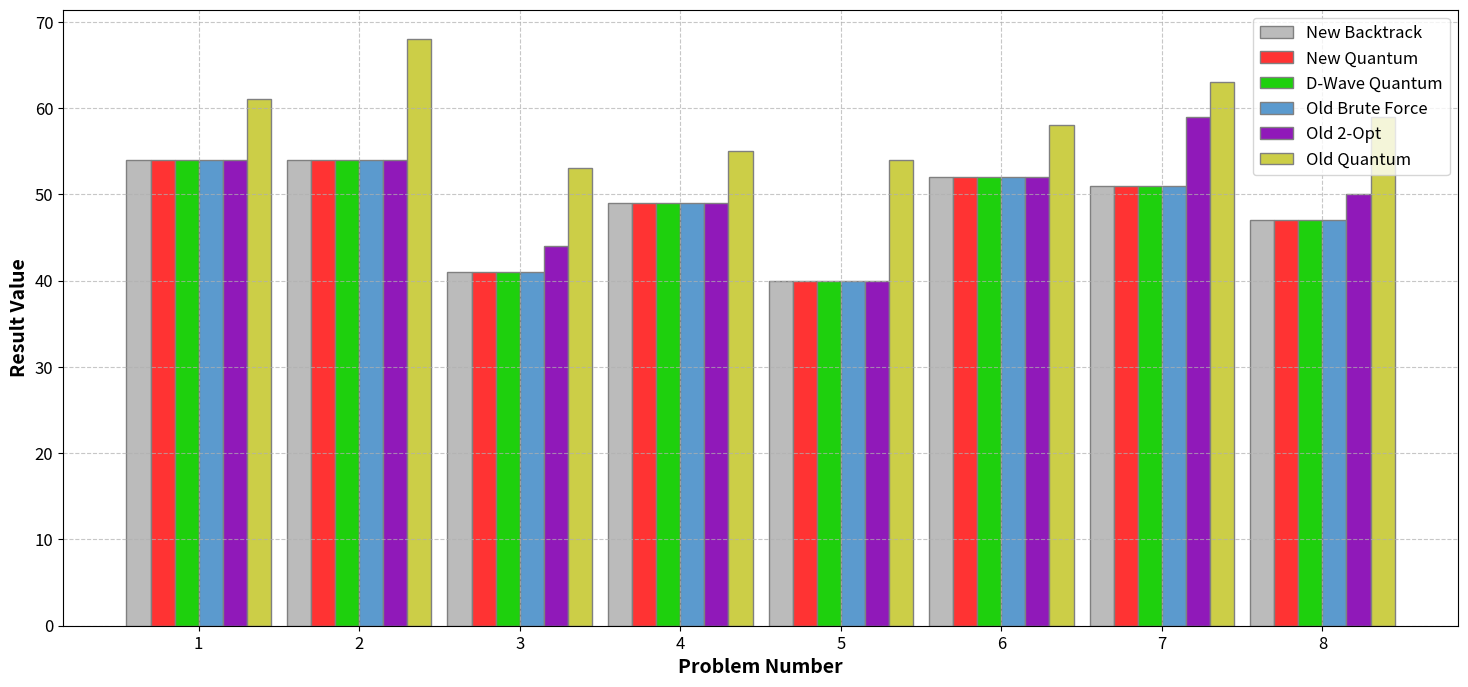
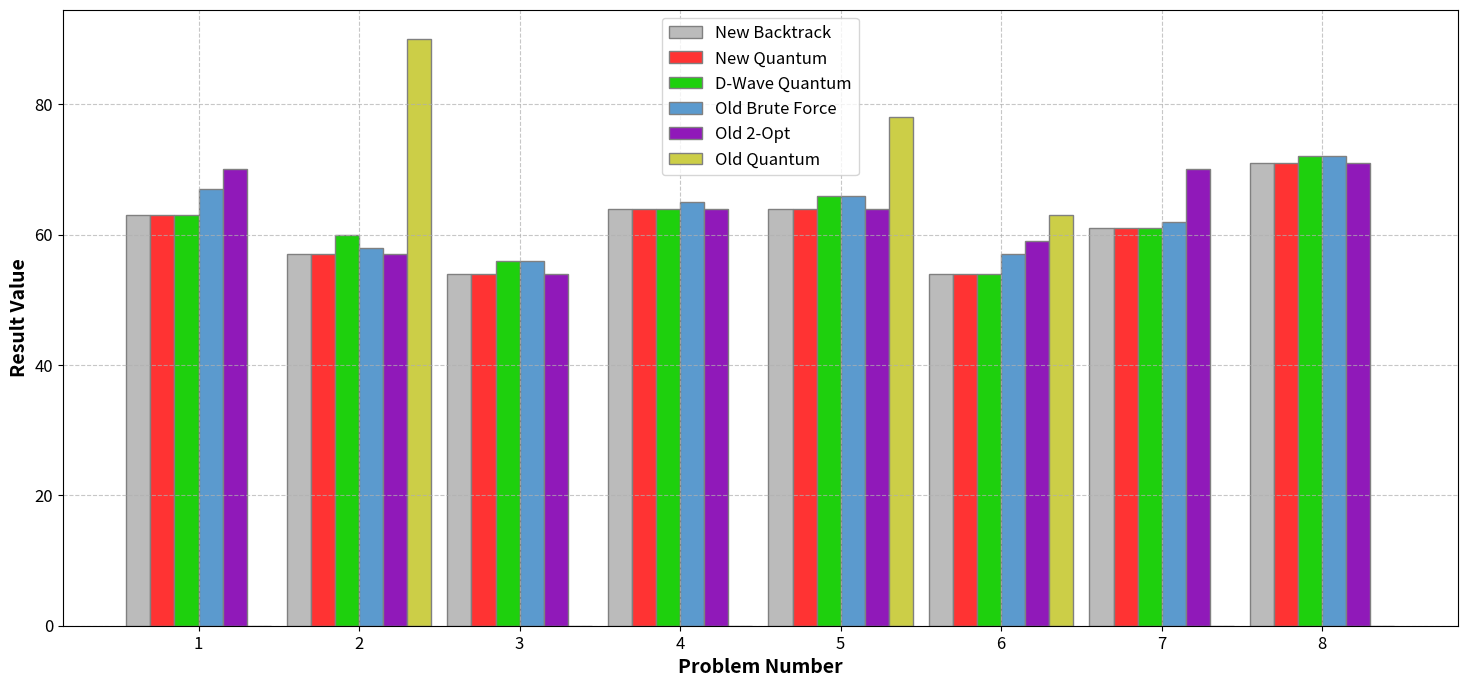
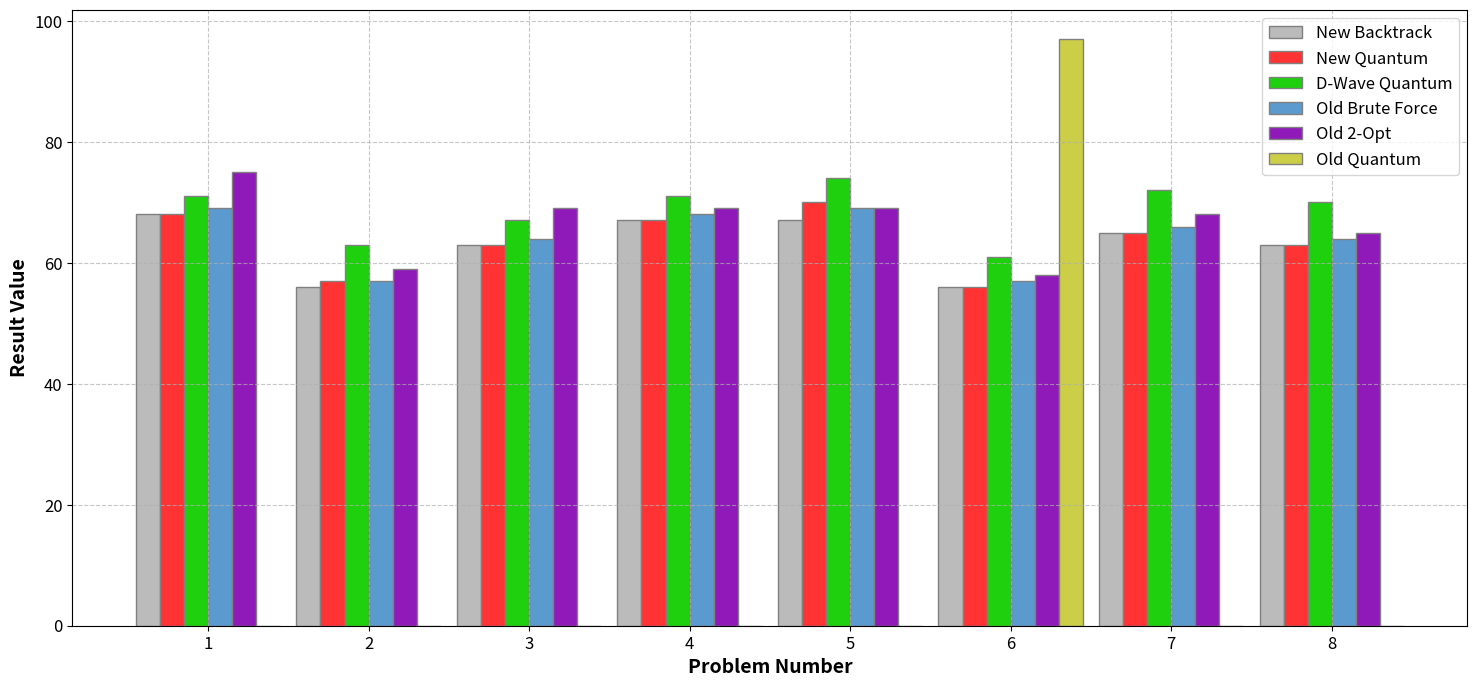

Reproduce these figures in Python, in order.
#!/usr/bin/env python
"""This script plots the results of different algorithms for solving the Traveling Salesman Problem (TSP).

It generates bar plots to compare the performance of various algorithms, including new and old backtracking, quantum, brute force, and 2-Opt methods, across different problem sizes (n). 
The results are saved as PNG images.

The script requires Matplotlib and NumPy to be installed.

The `plot_results` function can be used as follows:
1. `plot_results(n, new_backtrack, new_quantum_results, dwave_quantum_results, brute_force_results, opt2_results, old_quantum_results, filename)` - Plots and saves a comparison of algorithm results for a given problem size.

Example usage:
$ python plot_results.py
"""

import matplotlib.pyplot as plt
import numpy as np

__author__ = "Murhaf Alawir, Anas Alatasi"
__copyright__ = "Global1A1"
__credits__ = ["Murhaf Alawir", "Anas Alatasi"]
__license__ = "Apache 2.0"
__version__ = "1.0.0"
__maintainer__ = "Murhaf Alawir"
__email__ = "m.alawir@innopolis.university"
__status__ = "Staging"

def plot_results(n, new_backtrack, new_quantum_results, dwave_quantum_results, brute_force_results, opt2_results, old_quantum_results, filename):
    """Plots the results of various TSP algorithms and saves the plot as a PNG file.

    This function generates a bar plot comparing the performance of different algorithms across multiple problems. 
    It creates bars for each algorithm and adjusts their positions to prevent overlap. The plot is saved with a specified filename.

    Args:
        n (int): The number of nodes in the problem. This determines the number of problem instances.
        new_backtrack (list): Results of the new backtracking algorithm.
        new_quantum_results (list): Results of the new quantum algorithm.
        dwave_quantum_results (list): Results of the D-Wave quantum algorithm.
        brute_force_results (list): Results of the old brute force algorithm.
        opt2_results (list): Results of the old 2-Opt algorithm.
        old_quantum_results (list): Results of the old quantum algorithm.
        filename (str): The filename for saving the plot.

    Saves:
        filename: A bar plot comparing the results of different TSP algorithms.
    """
    # Problem indices
    problems = np.arange(1, len(new_backtrack) + 1)
    bar_width = 0.15

    # Create figure
    fig, ax = plt.subplots(figsize=(18, 8))

    # Positions for the bars
    r1 = np.arange(len(new_backtrack))
    r2 = [x + bar_width for x in r1]
    r3 = [x + bar_width for x in r2]
    r4 = [x + bar_width for x in r3]
    r5 = [x + bar_width for x in r4]
    r6 = [x + bar_width for x in r5]

    # Colors
    colors = ['#BBBBBB', '#ff3333', '#1ED00D', '#5B9ACE', '#9019B9', '#CCCE47']

    # Plotting
    plt.bar(r1, new_backtrack, color=colors[0], width=bar_width, edgecolor='grey', label='New Backtrack')
    plt.bar(r2, new_quantum_results, color=colors[1], width=bar_width, edgecolor='grey', label='New Quantum')
    plt.bar(r3, dwave_quantum_results, color=colors[2], width=bar_width, edgecolor='grey', label='D-Wave Quantum')
    plt.bar(r4, brute_force_results, color=colors[3], width=bar_width, edgecolor='grey', label='Old Brute Force')
    plt.bar(r5, opt2_results, color=colors[4], width=bar_width, edgecolor='grey', label='Old 2-Opt')
    plt.bar(r6, old_quantum_results, color=colors[5], width=bar_width, edgecolor='grey', label='Old Quantum')

    # Adding labels
    plt.xlabel('Problem Number', fontweight='bold', fontsize=14)
    plt.ylabel('Result Value', fontweight='bold', fontsize=14)
    plt.xticks([r + 2.5*bar_width for r in range(len(new_backtrack))], problems, fontsize=12)
    plt.yticks(fontsize=12)
    plt.legend(fontsize=12)
    plt.grid(True, linestyle='--', alpha=0.7)

    # Save the plot as a file
    plt.savefig(filename, format='png', dpi=300, bbox_inches='tight')

    # Show the plot
    plt.show()

# Data for n = 8
new_backtrack_8 = [54.0, 54.0, 41.0, 49.0, 40.0, 52.0, 51.0, 47.0]
new_quantum_results_8 = [54.0, 54.0, 41.0, 49.0, 40.0, 52.0, 51.0, 47.0]
dwave_quantum_results_8 = [54.0, 54.0, 41.0, 49.0, 40.0, 52.0, 51.0, 47.0]
brute_force_results_8 = [54, 54, 41, 49, 40, 52, 51, 47]
opt2_results_8 = [54, 54, 44, 49, 40, 52, 59, 50]
old_quantum_results_8 = [61, 68, 53, 55, 54, 58, 63, 59]

# Data for n = 9
new_backtrack_9 = [63.0, 57.0, 54.0, 64.0, 64.0, 54.0, 61.0, 71.0]
new_quantum_results_9 = [63.0, 57.0, 54.0, 64.0, 64.0, 54.0, 61.0, 71.0]
dwave_quantum_results_9 = [63.0, 60.0, 56.0, 64.0, 66.0, 54.0, 61.0, 72.0]
brute_force_results_9 = [67, 58, 56, 65, 66, 57, 62, 72]
opt2_results_9 = [70.0, 57.0, 54.0, 64.0, 64.0, 59.0, 70.0, 71.0]
old_quantum_results_9 = [0, 90, 0, 0, 78, 63, 0, 0]

# Data for n = 10
new_backtrack_10 = [68.0, 56.0, 63.0, 67.0, 67.0, 56.0, 65.0, 63.0]
new_quantum_results_10 = [68.0, 57.0, 63.0, 67.0, 70.0, 56.0, 65.0, 63.0]
dwave_quantum_results_10 = [71.0, 63.0, 67.0, 71.0, 74.0, 61.0, 72.0, 70.0]
brute_force_results_10 = [69.0, 57.0, 64.0, 68.0, 69.0, 57.0, 66.0, 64.0]
opt2_results_10 = [75.0, 59.0, 69.0, 69.0, 69.0, 58.0, 68.0, 65.0]
old_quantum_results_10 = [0, 0, 0, 0, 0, 97, 0, 0]

# Plot and save results for each n
plot_results(8, new_backtrack_8, new_quantum_results_8, dwave_quantum_results_8, brute_force_results_8, opt2_results_8, old_quantum_results_8, 'n8_results.png')
plot_results(9, new_backtrack_9, new_quantum_results_9, dwave_quantum_results_9, brute_force_results_9, opt2_results_9, old_quantum_results_9, 'n9_results.png')
plot_results(10, new_backtrack_10, new_quantum_results_10, dwave_quantum_results_10, brute_force_results_10, opt2_results_10, old_quantum_results_10, 'n10_results.png')
